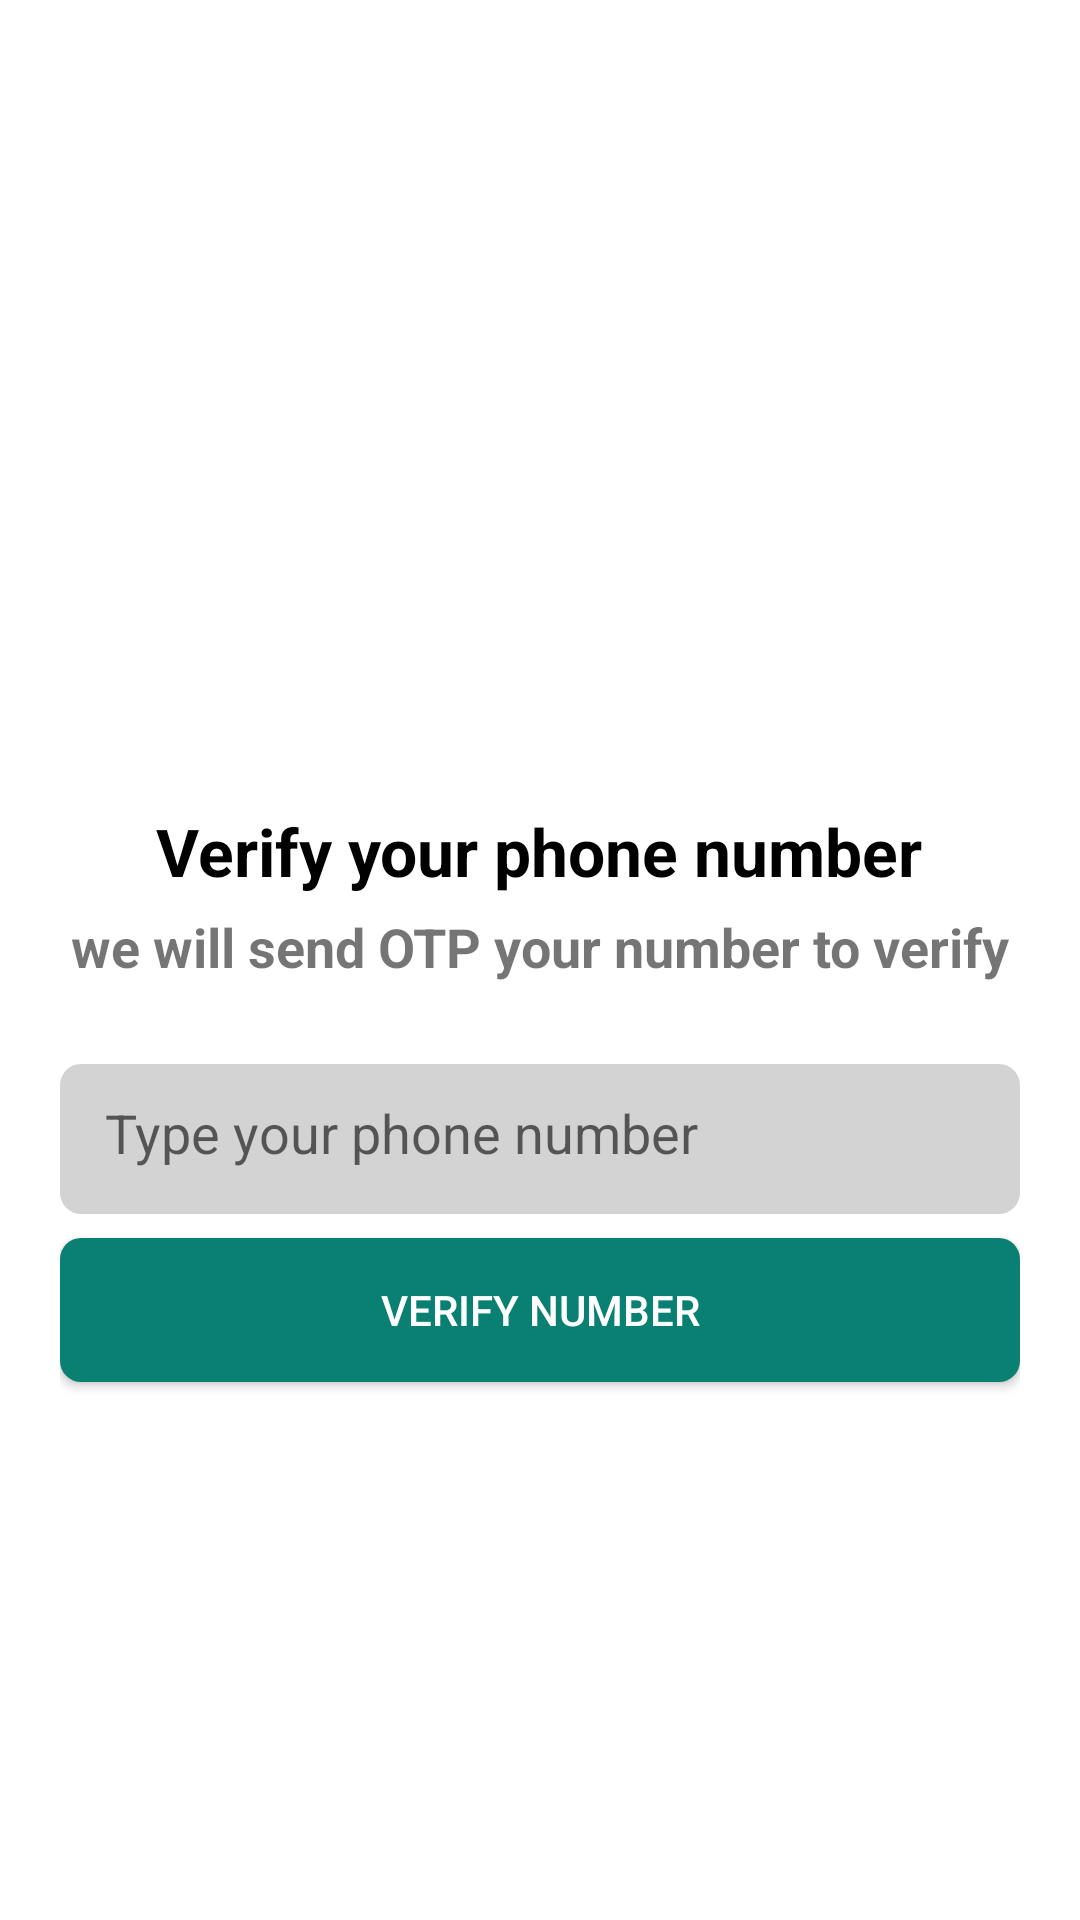

Android layout source for this screen:
<!-- AndroidManifest.xml: application theme Theme.PhoneOTP -->
<!-- res/layout/activity_main.xml -->
<?xml version="1.0" encoding="utf-8"?>
<RelativeLayout xmlns:android="http://schemas.android.com/apk/res/android"
    xmlns:app="http://schemas.android.com/apk/res-auto"
    xmlns:tools="http://schemas.android.com/tools"
    android:layout_width="match_parent"
    android:layout_height="match_parent"
    android:orientation="vertical"
    android:padding="20dp"
    tools:context=".MainActivity">


    <ImageView
        android:id="@+id/image"
        android:layout_width="match_parent"
        android:layout_height="222dp"
        android:src="@drawable/login"/>


    <TextView
        android:id="@+id/header_title"
        android:layout_width="wrap_content"
        android:layout_height="wrap_content"
        android:text="@string/verify_msg"
        android:layout_below="@id/image"
        android:layout_centerHorizontal="true"
        android:layout_gravity="center"
        android:textSize="22sp"
        android:textStyle="bold"
        android:textColor="@color/black"
        android:layout_marginTop="27dp"/>

    <TextView
        android:id="@+id/head_desc"
        android:layout_width="wrap_content"
        android:layout_height="wrap_content"
        android:text="@string/verify2_msg"
        android:layout_gravity="center"
        android:layout_below="@id/header_title"
        android:layout_centerHorizontal="true"
        android:textSize="18sp"
        android:textStyle="bold"
        android:layout_marginTop="5dp"/>


    <EditText
        android:id="@+id/phoneNumber"
        android:layout_width="match_parent"
        android:layout_height="50dp"
        android:layout_below="@id/head_desc"
        android:layout_centerHorizontal="true"
        android:layout_marginTop="27dp"
        android:inputType="number"
        android:padding="15dp"
        android:hint="@string/number_hint"
        android:background="@drawable/editext_background"/>

    <androidx.appcompat.widget.AppCompatButton
        android:id="@+id/verifyNumber"
        android:layout_width="match_parent"
        android:layout_height="wrap_content"
        android:layout_below="@id/phoneNumber"
        android:layout_centerHorizontal="true"
        android:layout_marginTop="8dp"
        android:text="@string/verifyNum_msg"
        android:textColor="@color/white"
        android:background="@drawable/button_backgrond"/>




</RelativeLayout>
<!-- resources referenced by this layout -->
<resources>
  <color name="black">#FF000000</color>
  <color name="white">#FFFFFFFF</color>
  <!-- drawable button_backgrond (drawable) -->
  <?xml version="1.0" encoding="utf-8"?>
  <shape xmlns:android="http://schemas.android.com/apk/res/android"
      android:shape="rectangle">
  
      <solid android:color="@color/green"/>
      <corners android:radius="7dp"/>
  
  </shape>
  <!-- drawable editext_background (drawable) -->
  <?xml version="1.0" encoding="utf-8"?>
  <shape xmlns:android="http://schemas.android.com/apk/res/android"
      android:shape="rectangle">
  
      <solid android:color="@color/gray"/>
      <corners android:radius="7dp"/>
  
  </shape>
  <string name="number_hint">Type your phone number</string>
  <string name="verify2_msg">we will send OTP your number to verify</string>
  <string name="verifyNum_msg">Verify number</string>
  <string name="verify_msg">Verify your phone number</string>
  <style name="Theme.PhoneOTP" parent="Theme.MaterialComponents.DayNight.NoActionBar">
          
          <item name="colorPrimary">@color/purple_500</item>
          <item name="colorPrimaryVariant">@color/purple_700</item>
          <item name="colorOnPrimary">@color/white</item>
          
          <item name="colorSecondary">@color/teal_200</item>
          <item name="colorSecondaryVariant">@color/teal_700</item>
          <item name="colorOnSecondary">@color/black</item>
          
          <item name="android:statusBarColor">@color/toolbar</item>
          
      </style>
  <color name="green">#0A8072</color>
  <color name="gray">#D3D3D3</color>
  <color name="purple_500">#FF6200EE</color>
  <color name="purple_700">#FF3700B3</color>
  <color name="teal_200">#FF03DAC5</color>
  <color name="teal_700">#FF018786</color>
  <color name="toolbar">#075e54</color>
</resources>
